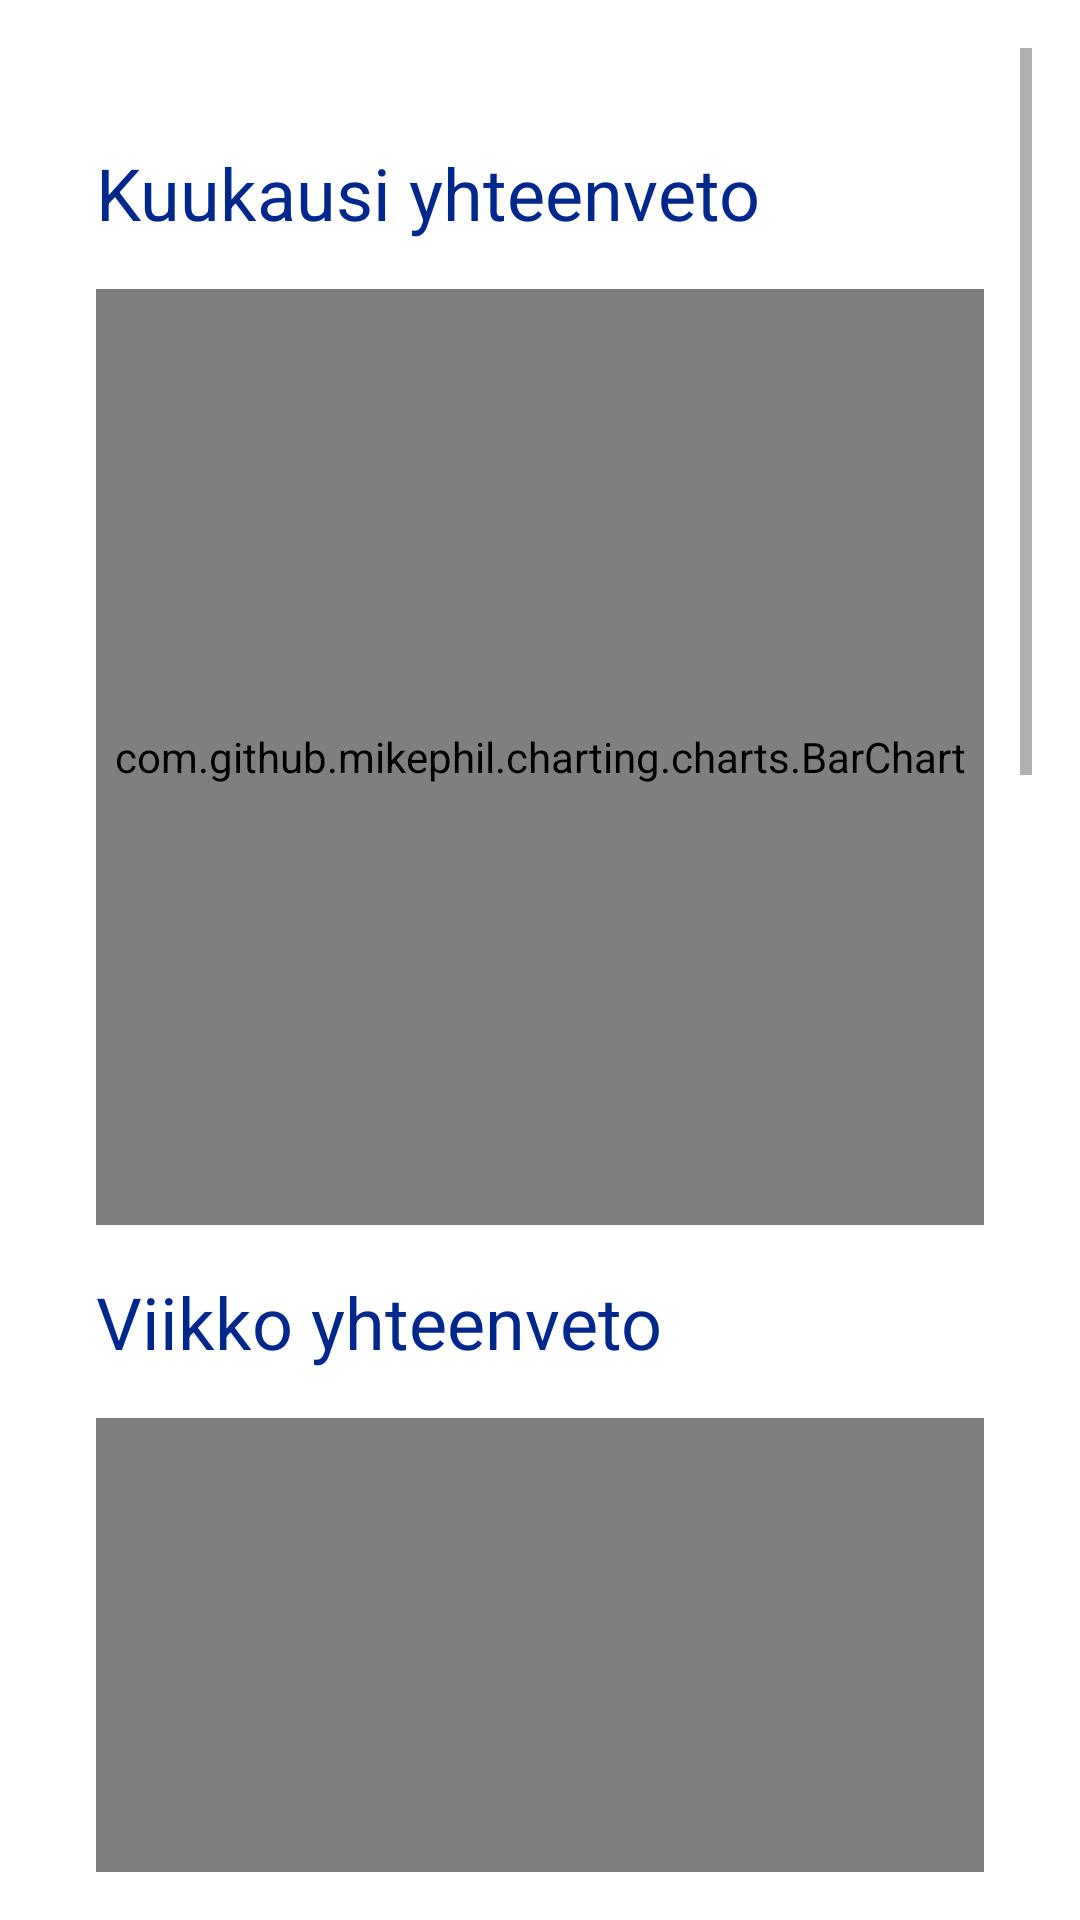

Layout XML and referenced resources for this Android screen:
<!-- AndroidManifest.xml: application theme Theme.EpicCO2App -->
<!-- res/layout/fragment_statistics.xml -->
<?xml version="1.0" encoding="utf-8"?>
<ScrollView xmlns:android="http://schemas.android.com/apk/res/android"
    xmlns:app="http://schemas.android.com/apk/res-auto"
    xmlns:tools="http://schemas.android.com/tools"
    android:layout_width="match_parent"
    android:layout_height="match_parent"
    android:padding="16dp"
    android:orientation="vertical">
    <LinearLayout
        android:layout_width="match_parent"
        android:layout_height="match_parent"
        android:padding="16dp"
        android:orientation="vertical">

        <TextView
            android:id="@+id/textView"
            android:layout_width="match_parent"
            android:layout_height="wrap_content"
            android:text="@string/kuukausi_yhteenveto"
            android:textColor="#00288C"
            android:textSize="24sp"
            tools:text="@string/kuukausi_yhteenveto"
            android:paddingTop="16dp"
            android:paddingBottom="16dp">
        </TextView>

        <com.github.mikephil.charting.charts.BarChart
            android:id="@+id/chart1"
            android:layout_width="match_parent"
            android:layout_height="312dp"
            android:paddingTop="32dp"
            android:paddingBottom="32dp">
        </com.github.mikephil.charting.charts.BarChart>

        <TextView
            android:id="@+id/textView2"
            android:layout_width="match_parent"
            android:layout_height="wrap_content"
            android:text="Viikko yhteenveto"
            android:textColor="#00288C"
            android:textSize="24sp"
            android:paddingTop="16dp"
            android:paddingBottom="16dp">
        </TextView>

        <com.github.mikephil.charting.charts.BarChart
            android:id="@+id/chart4"
            android:layout_width="match_parent"
            android:layout_height="312dp"
            android:paddingTop="32dp"
            android:paddingBottom="16dp">
        </com.github.mikephil.charting.charts.BarChart>

        <TextView
            android:layout_width="match_parent"
            android:layout_height="wrap_content"
            android:padding="16dp"
            android:paddingTop="32dp"
            android:paddingBottom="32dp"
            android:text="Ruoka-aine yhteenveto"
            android:textAppearance="@style/TextAppearance.AppCompat.Display1"
            android:textColor="#00288C"
            android:textSize="24sp">

        </TextView>

        <com.github.mikephil.charting.charts.PieChart
            android:id="@+id/chart3"
            android:layout_width="match_parent"
            android:layout_height="327dp"
            android:paddingTop="32dp"
            android:paddingBottom="32dp">

        </com.github.mikephil.charting.charts.PieChart>

        <TextView
            android:layout_width="match_parent"
            android:layout_height="wrap_content"
            android:padding="16dp"
            android:paddingTop="32dp"
            android:paddingBottom="32dp"
            android:text="@string/painon_muutos"
            android:textAppearance="@style/TextAppearance.AppCompat.Display1"
            android:textColor="#00288C"
            android:textSize="24sp">

        </TextView>

        <com.github.mikephil.charting.charts.LineChart
            android:id="@+id/chart2"
            android:layout_width="match_parent"
            android:layout_height="350dp"
            android:paddingTop="32dp"
            android:paddingBottom="32dp">

        </com.github.mikephil.charting.charts.LineChart>
    </LinearLayout>

</ScrollView>
<!-- resources referenced by this layout -->
<resources>
  <string name="kuukausi_yhteenveto">Kuukausi yhteenveto</string>
  <string name="painon_muutos">Painon muutos</string>
  <style name="Theme.EpicCO2App" parent="Theme.MaterialComponents.DayNight.DarkActionBar">
          
          <item name="colorPrimary">@color/purple_500</item>
          <item name="colorPrimaryVariant">@color/purple_700</item>
          <item name="colorOnPrimary">@color/white</item>
          
          <item name="colorSecondary">@color/teal_200</item>
          <item name="colorSecondaryVariant">@color/teal_700</item>
          <item name="colorOnSecondary">@color/black</item>
          
          <item name="android:statusBarColor" tools:targetApi="l">?attr/colorPrimaryVariant</item>
          
      </style>
  <!-- not gathered from this repository: default colours our renderer supplied (Android Studio template values) -->
  <color name="purple_500">#FF6200EE</color>
  <color name="purple_700">#FF3700B3</color>
  <color name="teal_200">#FF03DAC5</color>
  <color name="teal_700">#FF018786</color>
  <color name="black">#FF000000</color>
  <color name="white">#FFFFFFFF</color>
</resources>
